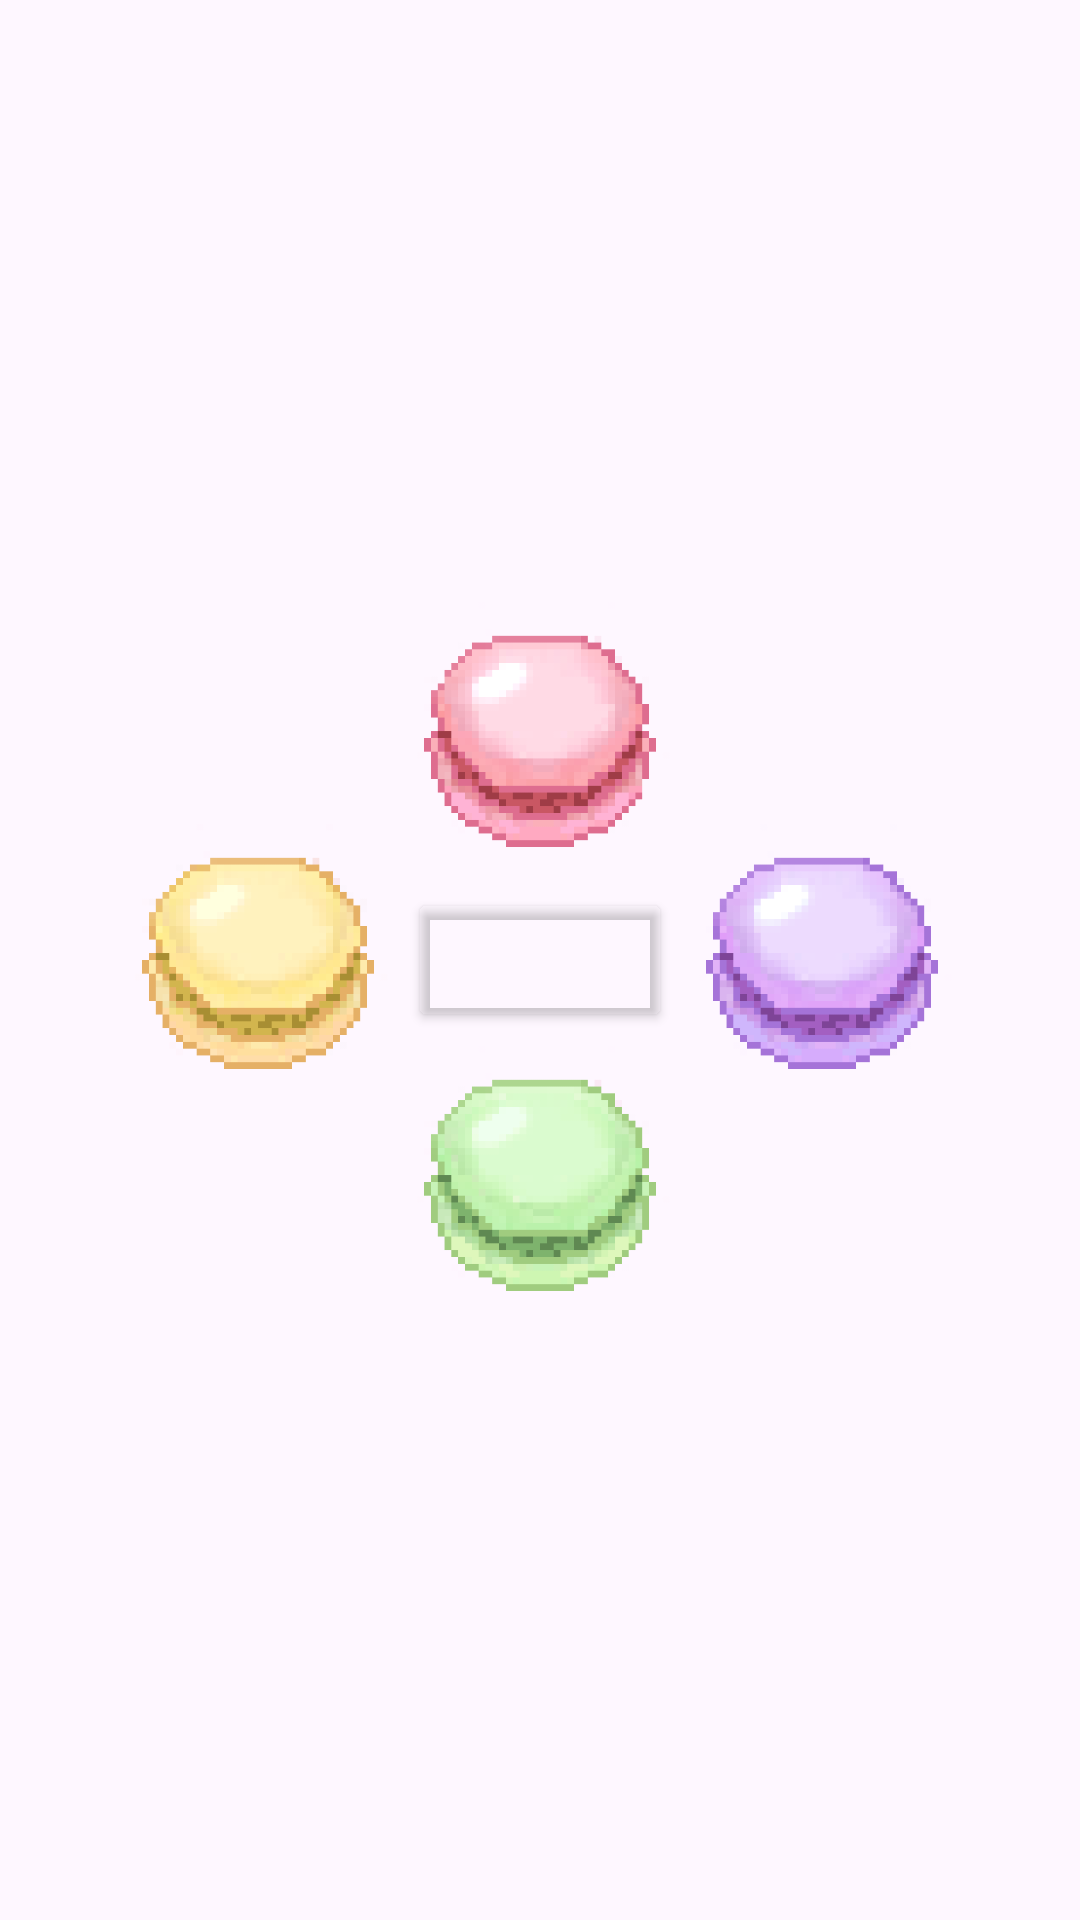

The Android layout XML behind this screen, and the referenced resources:
<!-- AndroidManifest.xml: application theme Theme.MacaronClicker -->
<!-- res/layout/macaron_select.xml -->
<?xml version="1.0" encoding="utf-8"?>
<androidx.constraintlayout.widget.ConstraintLayout xmlns:android="http://schemas.android.com/apk/res/android"
    xmlns:app="http://schemas.android.com/apk/res-auto"
    xmlns:tools="http://schemas.android.com/tools"
    android:layout_width="match_parent"
    android:layout_height="match_parent">

    <ImageView
        android:id="@+id/imageView1"
        android:layout_width="100dp"
        android:layout_height="100dp"
        app:layout_constraintBottom_toTopOf="@+id/button"
        app:layout_constraintEnd_toEndOf="@+id/button"
        app:layout_constraintStart_toStartOf="@+id/button"
        app:srcCompat="@drawable/macaron_small" />

    <ImageView
        android:id="@+id/imageView3"
        android:layout_width="100dp"
        android:layout_height="100dp"
        app:layout_constraintEnd_toEndOf="@+id/button"
        app:layout_constraintStart_toStartOf="@+id/button"
        app:layout_constraintTop_toBottomOf="@+id/button"
        app:srcCompat="@drawable/macaron_small_green" />

    <ImageView
        android:id="@+id/imageView2"
        android:layout_width="100dp"
        android:layout_height="100dp"
        app:layout_constraintBottom_toBottomOf="@+id/button"
        app:layout_constraintStart_toEndOf="@+id/button"
        app:layout_constraintTop_toTopOf="@+id/button"
        app:srcCompat="@drawable/macaron_small_purple" />

    <ImageView
        android:id="@+id/imageView4"
        android:layout_width="100dp"
        android:layout_height="100dp"
        app:layout_constraintBottom_toBottomOf="@+id/button"
        app:layout_constraintEnd_toStartOf="@+id/button"
        app:layout_constraintTop_toTopOf="@+id/button"
        app:srcCompat="@drawable/macaron_small_yellow" />

    <Button
        android:id="@+id/button"
        android:layout_width="wrap_content"
        android:layout_height="wrap_content"
        android:backgroundTint="@android:color/transparent"
        app:layout_constraintBottom_toBottomOf="parent"
        app:layout_constraintEnd_toEndOf="parent"
        app:layout_constraintStart_toStartOf="parent"
        app:layout_constraintTop_toTopOf="parent" />
</androidx.constraintlayout.widget.ConstraintLayout>
<!-- resources referenced by this layout -->
<resources>
  <!-- drawable macaron_small: png bitmap (drawable, 10168 bytes) -->
  <!-- drawable macaron_small_green: png bitmap (drawable, 10060 bytes) -->
  <!-- drawable macaron_small_purple: png bitmap (drawable, 9808 bytes) -->
  <!-- drawable macaron_small_yellow: png bitmap (drawable, 10178 bytes) -->
  <style name="Theme.MacaronClicker" parent="Base.Theme.MacaronClicker" />
  <style name="Base.Theme.MacaronClicker" parent="Theme.Material3.DayNight.NoActionBar">
          
          
      </style>
</resources>
